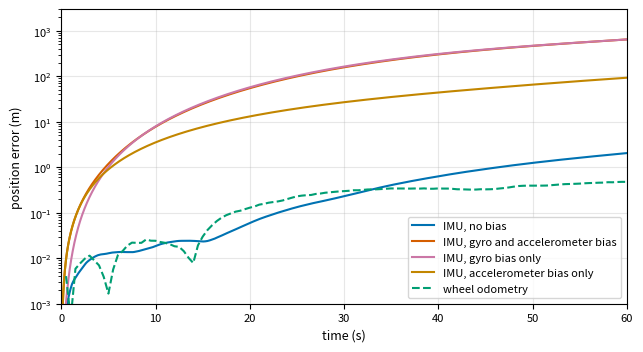
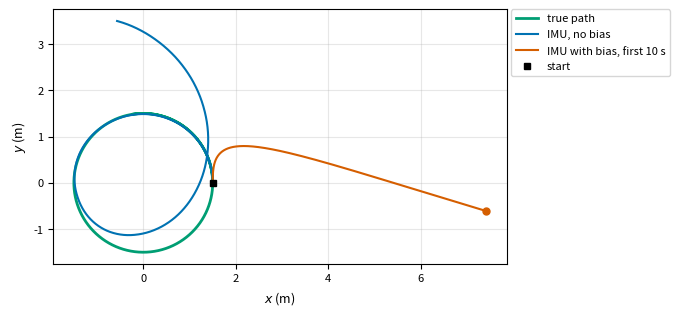

Generate these figures, in order, with matplotlib:
%config InlineBackend.figure_formats = ["svg"]

import matplotlib.pyplot as plt
import numpy as np
from cycler import cycler
from scipy.spatial.transform import Rotation

plt.rcParams.update(
    {
        "figure.figsize": (6.5, 3.5),
        "font.size": 9,
        "axes.titlesize": 10,
        "axes.labelsize": 9,
        "xtick.labelsize": 8,
        "ytick.labelsize": 8,
        "legend.fontsize": 8,
        "axes.prop_cycle": cycler(
            color=["#0072B2", "#D55E00", "#009E73", "#cb77a6", "#c28600", "#1d99e0", "#7f7f7f"]
        ),
        "axes.grid": True,
        "grid.alpha": 0.3,
        "svg.fonttype": "path",
    }
)
BLUE, VERMILLION, GREEN, PINK, GOLD, SKY, GRAY = (
    "#0072B2", "#D55E00", "#009E73", "#cb77a6", "#c28600", "#1d99e0", "#7f7f7f",
)

RATE = 200  # Hz, the TurtleBot3 IMU in the course simulator
G_W = np.array([0.0, 0.0, -9.81])  # gravity in the world frame, z up
SIGMA_G, SIGMA_A = 2e-4, 1.7e-2  # per-sample white noise of the simulated TurtleBot3 IMU


def imu_measure(R_wb, a_w, omega_b, b_g, b_a, rng, sigma_g, sigma_a):
    """One IMU sample: angular velocity and specific force, both in the body frame."""
    omega_meas = omega_b + b_g + rng.normal(0, sigma_g, 3)
    f_meas = R_wb.T @ (a_w - G_W) + b_a + rng.normal(0, sigma_a, 3)
    return omega_meas, f_meas


def strapdown(R0, p0, v0, omegas, fs, dt):
    """Integrate IMU samples into orientation, position and velocity."""
    n = len(omegas)
    Rs, ps, vs = np.empty((n + 1, 3, 3)), np.empty((n + 1, 3)), np.empty((n + 1, 3))
    Rs[0], ps[0], vs[0] = R0, p0, v0
    for k in range(n):
        a_w = Rs[k] @ fs[k] + G_W  # specific force back to acceleration
        ps[k + 1] = ps[k] + vs[k] * dt + 0.5 * a_w * dt**2
        vs[k + 1] = vs[k] + a_w * dt
        Rs[k + 1] = Rs[k] @ Rotation.from_rotvec(omegas[k] * dt).as_matrix()
    return Rs, ps, vs


rng = np.random.default_rng(0)
omega_still, f_still = imu_measure(np.eye(3), np.zeros(3), np.zeros(3), np.zeros(3), np.zeros(3), rng, 0, 0)
print("robot at rest: gyro", omega_still, " accelerometer", f_still)

def turtlebot_loop(radius=1.5, speed=0.2, duration=60.0, rate=RATE):
    """True motion of a TurtleBot driving a counterclockwise circle at constant speed."""
    w = speed / radius
    t = np.arange(int(duration * rate) + 1) / rate
    th = np.pi / 2 + w * t
    p = np.stack([radius * np.cos(w * t), radius * np.sin(w * t), np.zeros_like(t)], 1)
    v = np.stack([speed * np.cos(th), speed * np.sin(th), np.zeros_like(t)], 1)
    a = np.stack([-speed * w * np.sin(th), speed * w * np.cos(th), np.zeros_like(t)], 1)
    R = Rotation.from_euler("z", th[:, None]).as_matrix()
    om = np.tile([0.0, 0.0, w], (len(t), 1))
    return t, R, p, v, a, om


def measure_all(R_true, a_w, om_b, b_g, b_a, rng, sigma_g, sigma_a):
    """One IMU sample at the start of every interval."""
    out = [imu_measure(R, a, w, b_g, b_a, rng, sigma_g, sigma_a)
           for R, a, w in zip(R_true[:-1], a_w[:-1], om_b[:-1])]
    return np.array([o[0] for o in out]), np.array([o[1] for o in out])


B_G = np.array([3e-3, -4e-3, 2e-3])  # rad/s, a constant gyro bias
B_A = np.array([0.04, -0.03, 0.05])  # m/s^2, a constant accelerometer bias

t, R_true, p_true, v_true, a_true, om_true = turtlebot_loop()
cases = {
    "no bias": (0 * B_G, 0 * B_A),
    "gyro and accelerometer bias": (B_G, B_A),
    "gyro bias only": (B_G, 0 * B_A),
    "accelerometer bias only": (0 * B_G, B_A),
}
paths, errors = {}, {}
for name, (b_g, b_a) in cases.items():
    om, f = measure_all(R_true, a_true, om_true, b_g, b_a, rng, SIGMA_G, SIGMA_A)
    Rs, ps, _ = strapdown(R_true[0], p_true[0], v_true[0], om, f, 1 / RATE)
    paths[name], errors[name] = ps, np.linalg.norm(ps - p_true, axis=1)
    if name == "gyro bias only":
        # tilt: the angle between the estimated and the true body z axis
        tilt = np.degrees(np.arccos(np.clip(np.sum(Rs[:, :, 2] * R_true[:, :, 2], axis=1), -1, 1)))
    print(f"{name:>28}: position error after 1, 10, 60 s =",
          [round(float(errors[name][int(s * RATE)]), 2) for s in (1, 10, 60)], "m")
print("tilt from the gyro bias after 10, 30, 60 s:", [round(float(tilt[int(s * RATE)]), 1) for s in (10, 30, 60)], "deg")

r, d = 0.033, 0.1435  # TurtleBot3 Waffle wheel radius and half wheel separation, in meters


def wrap(angle):
    """Wrap an angle to [-pi, pi)."""
    return (angle + np.pi) % (2 * np.pi) - np.pi


def twist(a):
    """Forward speed v and turning rate w from the wheel speeds a = (u_L, u_R)."""
    u_L, u_R = a
    return r / 2 * (u_L + u_R), r / (2 * d) * (u_R - u_L)


def g(a, s, dt):
    """Velocity motion model: the pose after holding the wheel speeds a for dt."""
    v, w = twist(a)
    x, y, th = s
    if abs(w) < 1e-9:
        return np.array([x + v * dt * np.cos(th), y + v * dt * np.sin(th), th])
    return np.array([
        x - v / w * np.sin(th) + v / w * np.sin(th + w * dt),
        y + v / w * np.cos(th) - v / w * np.cos(th + w * dt),
        wrap(th + w * dt),
    ])


# the same loop driven on wheels whose speeds are perturbed by noise every 0.5 s
odo_rng, dt_odo = np.random.default_rng(1), 0.5
w_loop = 0.2 / 1.5
a_cmd = np.array([(0.2 - d * w_loop) / r, (0.2 + d * w_loop) / r])
sigma_u = 0.05 * np.abs(a_cmd) + 0.1
s_true = s_odo = np.array([1.5, 0.0, np.pi / 2])
odo_err = [0.0]
for _ in range(int(60 / dt_odo)):
    s_true = g(a_cmd + odo_rng.normal(0, sigma_u), s_true, dt_odo)
    s_odo = g(a_cmd, s_odo, dt_odo)
    odo_err.append(np.hypot(*(s_odo[:2] - s_true[:2])))
odo_err = np.array(odo_err)
print(f"wheel odometry: position error after 60 s = {odo_err[-1]:.2f} m")

fig, ax = plt.subplots(figsize=(6.5, 3.6))
colors = [BLUE, VERMILLION, PINK, GOLD]
for (name, e), c in zip(errors.items(), colors):
    ax.semilogy(t[1:], e[1:], color=c, label=f"IMU, {name}")
ax.semilogy(np.arange(len(odo_err))[1:] * dt_odo, odo_err[1:], color=GREEN, ls="--", label="wheel odometry")
ax.set_xlabel("time (s)")
ax.set_ylabel("position error (m)")
ax.set_xlim(0, 60)
ax.set_ylim(1e-3, 3e3)
ax.legend(loc="lower right")
fig.tight_layout()
plt.show()

fig, ax = plt.subplots(figsize=(6.5, 3.4))
ax.plot(p_true[:, 0], p_true[:, 1], color=GREEN, lw=2, label="true path")
ax.plot(*paths["no bias"][:, :2].T, color=BLUE, label="IMU, no bias")
k10 = 10 * RATE
ax.plot(*paths["gyro and accelerometer bias"][:k10, :2].T, color=VERMILLION, label="IMU with bias, first 10 s")
ax.plot(*paths["gyro and accelerometer bias"][k10, :2], "o", color=VERMILLION, ms=5)
ax.plot(*p_true[0, :2], "s", color="black", ms=5, label="start")
ax.set_aspect("equal")
ax.set_xlabel("$x$ (m)")
ax.set_ylabel("$y$ (m)")
ax.legend(loc="upper left", bbox_to_anchor=(1.01, 1), borderaxespad=0)
fig.tight_layout()
plt.show()
